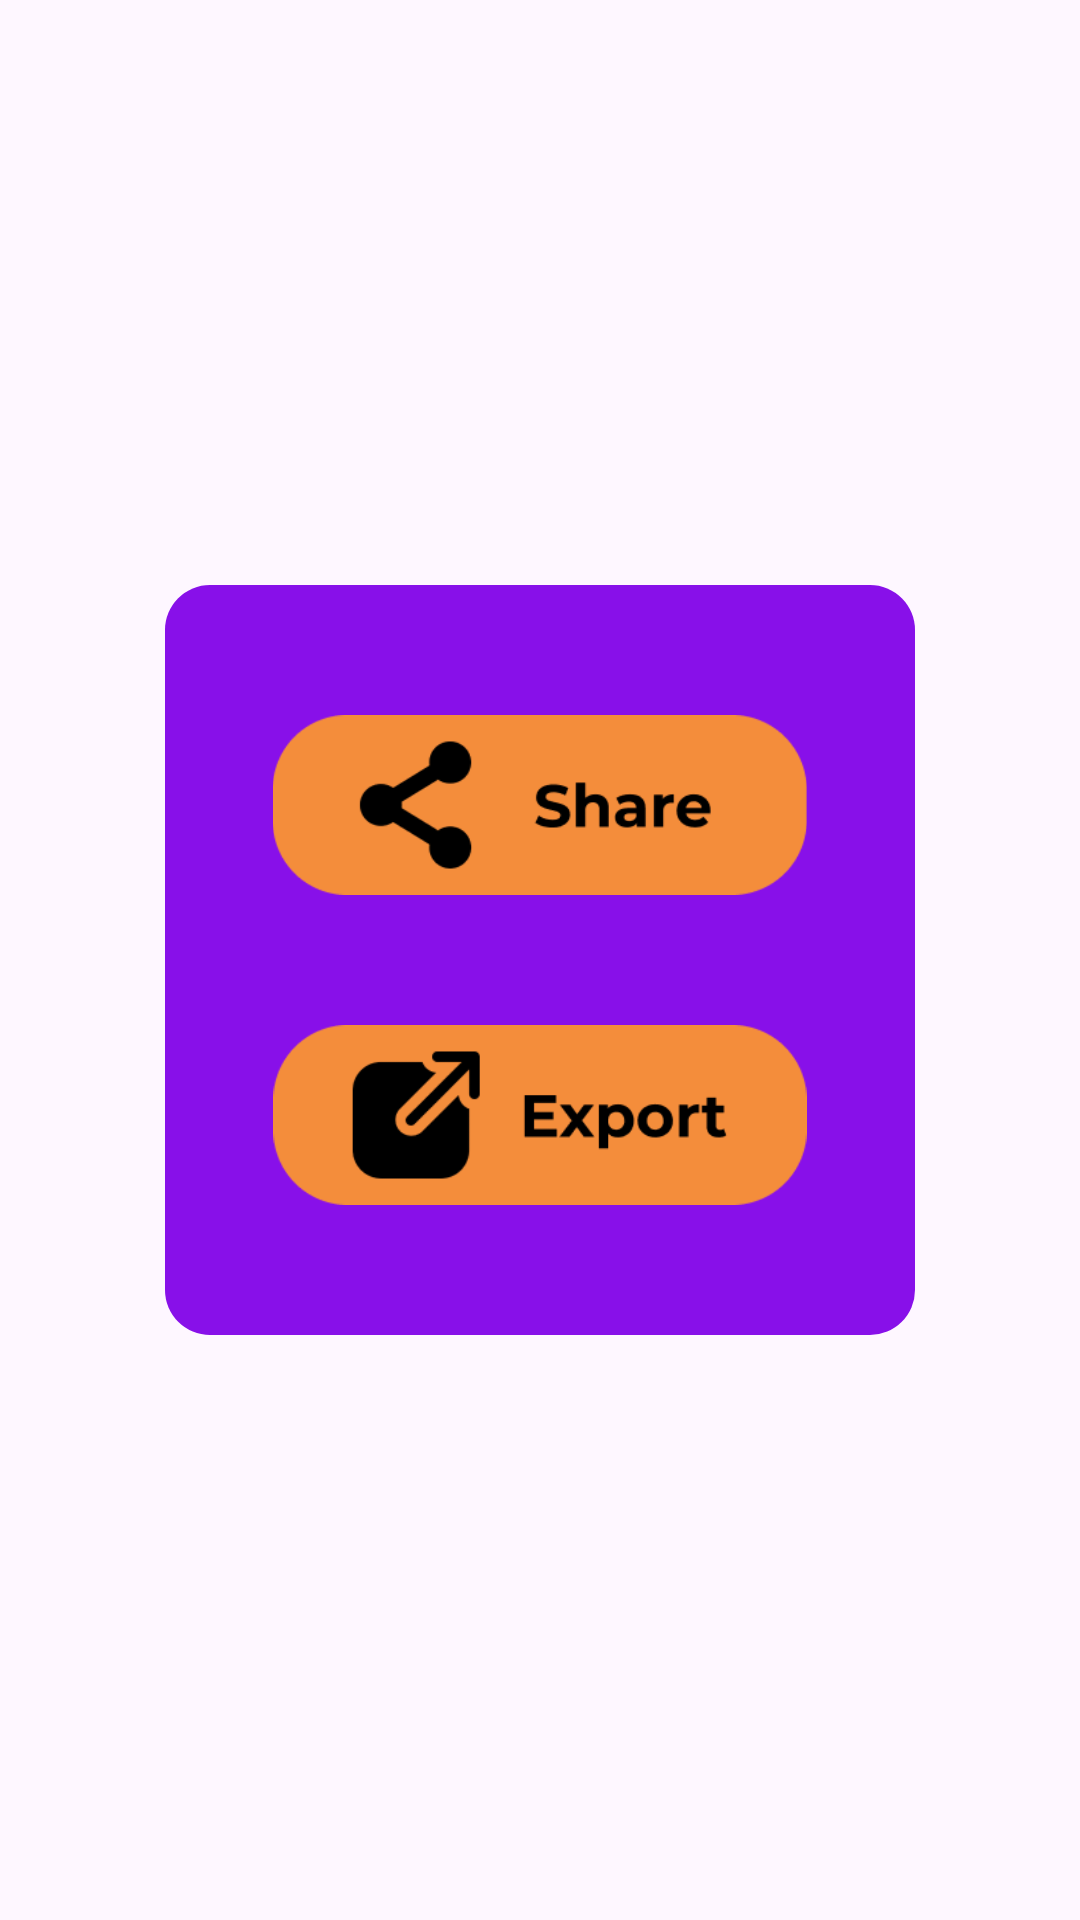

This screen was rendered from an Android layout file. Write that file and the resources it references.
<!-- AndroidManifest.xml: application theme Theme.FotoPhotoImageEditor -->
<!-- res/layout/save_dialog.xml -->
<layout xmlns:app="http://schemas.android.com/apk/res-auto"
    xmlns:android="http://schemas.android.com/apk/res/android">

    <androidx.constraintlayout.widget.ConstraintLayout
        android:layout_width="match_parent"
        android:layout_height="match_parent">

        <ImageView
            android:id="@+id/imageView7"
            android:layout_width="250dp"
            android:layout_height="250dp"
            android:src="@drawable/corner"
            app:layout_constraintBottom_toBottomOf="parent"
            app:layout_constraintEnd_toEndOf="parent"
            app:layout_constraintStart_toStartOf="parent"
            app:layout_constraintTop_toTopOf="parent" />

        <ImageView
            android:id="@+id/imageView8"
            android:layout_width="0dp"
            android:layout_height="60dp"
            android:layout_marginStart="32dp"
            android:layout_marginEnd="32dp"
            android:src="@drawable/share"
            app:layout_constraintBottom_toTopOf="@+id/imageView9"
            app:layout_constraintEnd_toEndOf="@+id/imageView7"
            app:layout_constraintHorizontal_bias="0.5"
            app:layout_constraintStart_toStartOf="@+id/imageView7"
            app:layout_constraintTop_toTopOf="@+id/imageView7" />

        <ImageView
            android:id="@+id/imageView9"
            android:layout_width="0dp"
            android:layout_height="60dp"
            android:layout_marginStart="32dp"
            android:layout_marginEnd="32dp"
            android:src="@drawable/export"
            app:layout_constraintBottom_toBottomOf="@+id/imageView7"
            app:layout_constraintEnd_toEndOf="@+id/imageView7"
            app:layout_constraintHorizontal_bias="0.5"
            app:layout_constraintStart_toStartOf="@+id/imageView7"
            app:layout_constraintTop_toBottomOf="@+id/imageView8" />
    </androidx.constraintlayout.widget.ConstraintLayout>
</layout>
<!-- resources referenced by this layout -->
<resources>
  <!-- drawable corner (drawable) -->
  <?xml version="1.0" encoding="utf-8"?>
  <shape xmlns:android="http://schemas.android.com/apk/res/android">
   <corners android:radius="15dp"/>
      <solid android:color="#8810E9"/>
  </shape>
  <!-- drawable export: png bitmap (drawable, 6882 bytes) -->
  <!-- drawable share: png bitmap (drawable, 7060 bytes) -->
  <style name="Theme.FotoPhotoImageEditor" parent="Base.Theme.FotoPhotoImageEditor" />
  <style name="Base.Theme.FotoPhotoImageEditor" parent="Theme.Material3.DayNight.NoActionBar">
          
          
      </style>
</resources>
